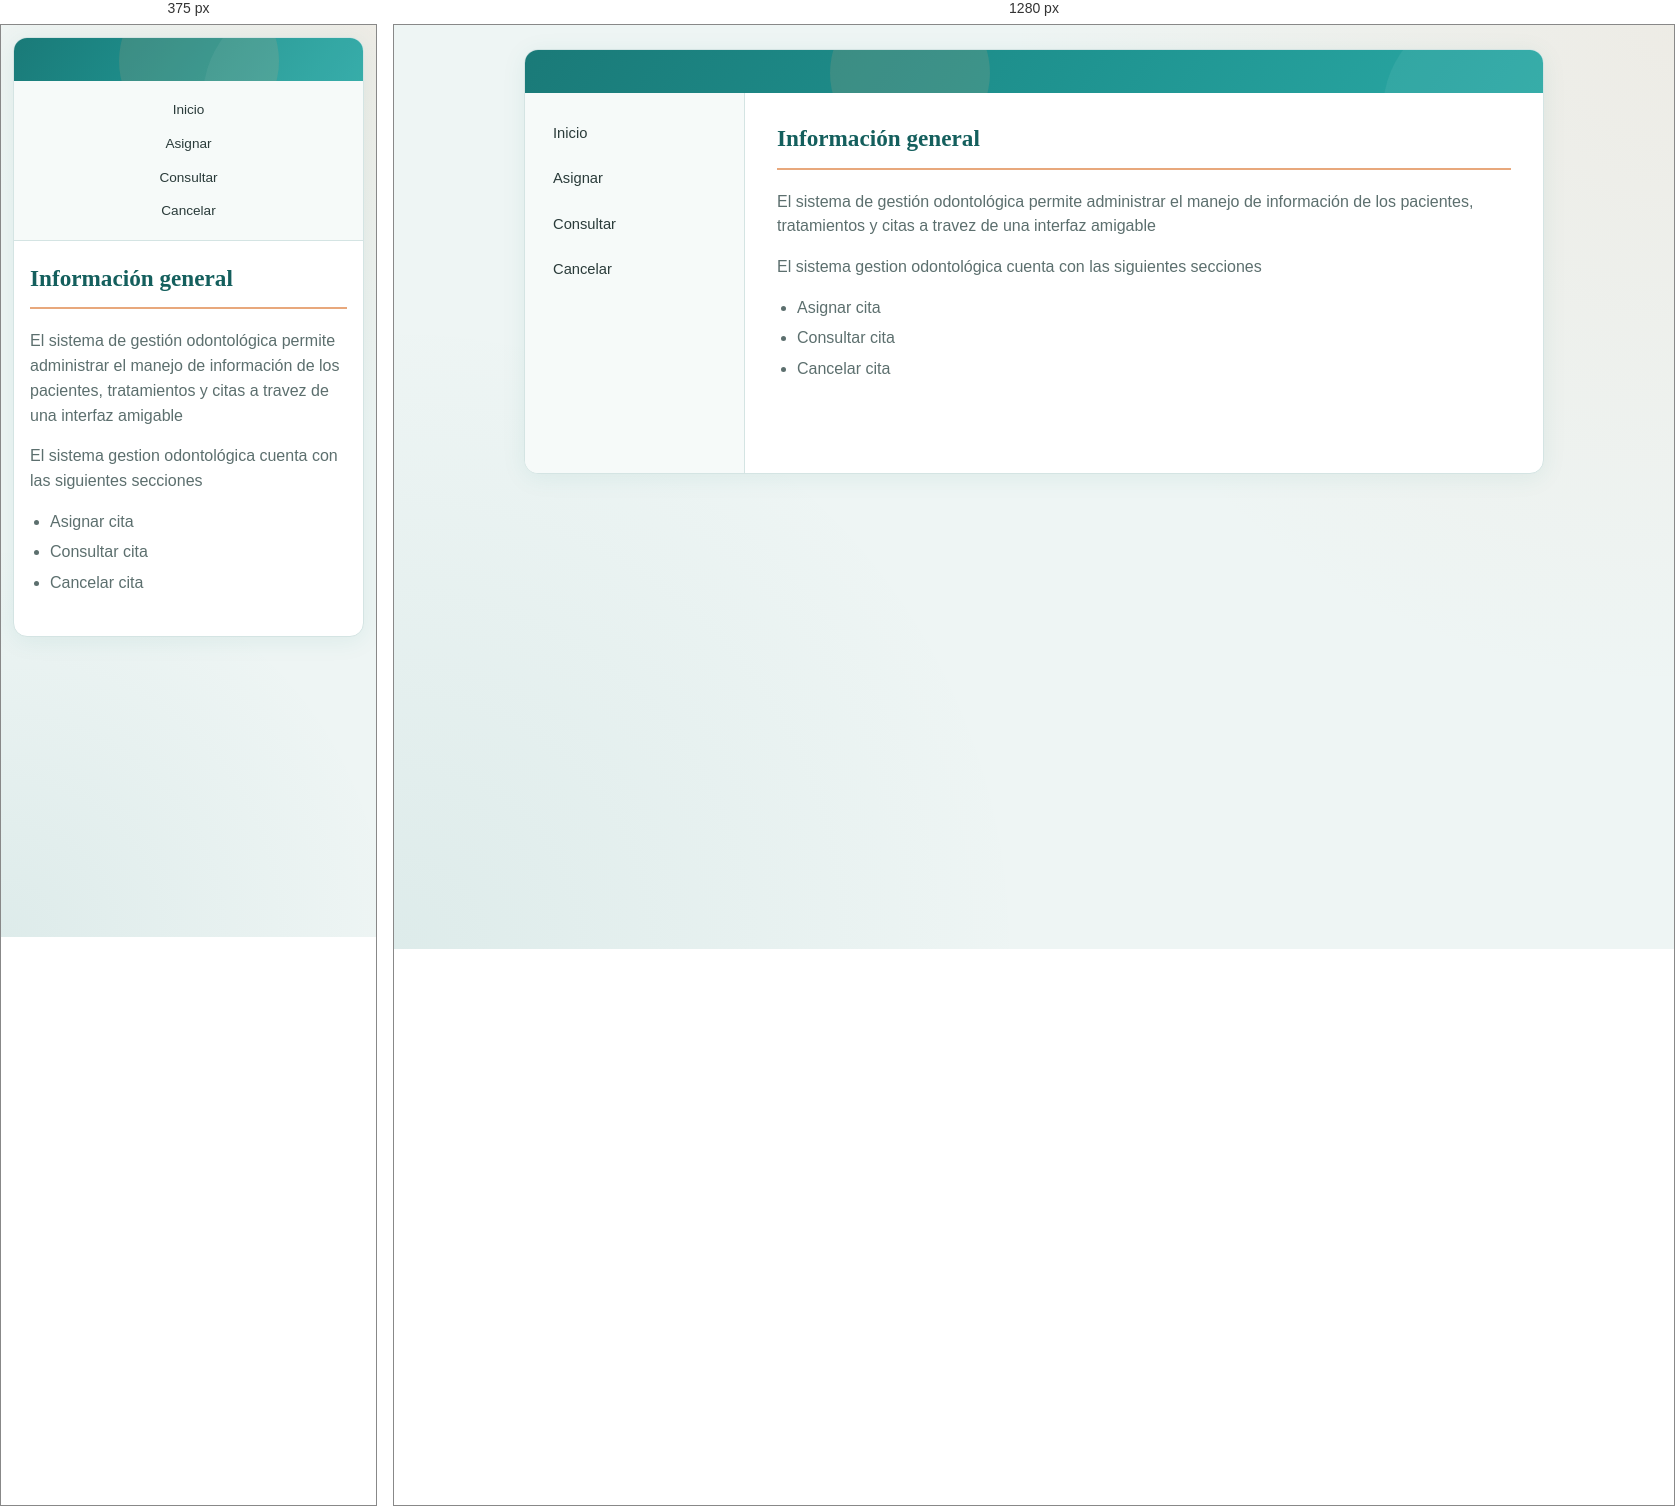
Rendered at 375 px and 1280 px, left to right.

<!-- file: inicio.html -->
<!DOCTYPE html>
<html lang="en">
<head>
	<meta charset="UTF-8">
	<title>Sistema De Gestion Odontologica</title>
	<link rel="stylesheet" type="text/css" href="../css/estilos.css">
</head>
<body>
	<div id="contenedor">

		<div id="encabezado">
			<h1>Sistema de Gestion Odontológica</h1>
		</div>

		<ul id="menu">
			<li><a href="inicio.html">Inicio</a></li>
			<li><a href="asignar.html">Asignar</a></li>
			<li><a href="consultar.html">Consultar</a></li>
			<li><a href="cancelar.html">Cancelar</a></li>
		</ul>

		<div id="contenido">
			<h2>Información general</h2>
			<p>El sistema de gestión odontológica permite administrar el manejo de información de los pacientes, tratamientos y citas
			a travez de una interfaz amigable</p>
			<p>El sistema gestion odontológica cuenta con las siguientes secciones</p>

			<ul>
				<li>Asignar cita</li>
				<li>Consultar cita</li>
				<li>Cancelar cita</li>
			</ul>
		</div>
	</div>
	
</body>
</html>

/* @media block from estilos.css */
@media (max-width: 720px) {
	#contenedor {
		grid-template-columns: 1fr;
		grid-template-areas:
			"cabecera"
			"menu"
			"contenido"
			"pie";
		margin: 0.75rem;
	}

	#menu {
		border-right: none;
		border-bottom: 1px solid var(--color-borde);
		padding: 0.75rem;
	}

	#menu ul {
		display: flex;
		flex-wrap: wrap;
		gap: 0.35rem;
	}

	#menu li {
		margin: 0;
		flex: 1 1 auto;
		min-width: 120px;
	}

	#menu a {
		text-align: center;
		padding: 0.5rem 0.65rem;
		font-size: 0.85rem;
	}

	#contenido {
		padding: 1.25rem 1rem 1.5rem;
	}

	form table tr {
		display: flex;
		flex-direction: column;
		margin-bottom: 0.75rem;
	}

	form table td {
		display: block;
		width: 100% !important;
		padding: 0.25rem 0;
	}

	.tarjetas-accion {
		grid-template-columns: 1fr;
	}
}